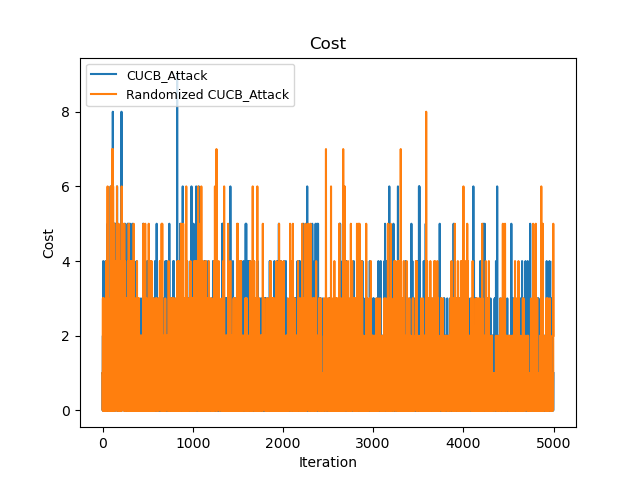

Data behind this chart, as committed beside it:
Time(Iteration), CUCB_Attack, Randomized CUCB_Attack
0, 1, 1
1, 2, 1
2, 2, 1
3, 3, 1
4, 5, 4
5, 5, 4
6, 7, 5
7, 9, 5
8, 13, 8
9, 13, 8
10, 16, 8
11, 18, 8
12, 18, 11
13, 18, 11
14, 18, 11
15, 19, 13
16, 19, 14
17, 20, 14
18, 20, 15
19, 22, 15
20, 24, 16
21, 25, 16
22, 26, 17
23, 26, 18
24, 28, 19
25, 28, 20
26, 29, 21
27, 30, 21
28, 31, 22
29, 32, 23
30, 34, 26
31, 34, 26
32, 35, 26
33, 39, 27
34, 39, 27
35, 39, 28
36, 39, 28
37, 41, 29
38, 41, 29
39, 42, 33
40, 45, 33
41, 45, 34
42, 45, 35
43, 45, 36
44, 45, 36
45, 45, 38
46, 45, 38
47, 45, 38
48, 45, 39
49, 45, 41
50, 45, 41
51, 46, 42
52, 47, 44
53, 47, 45
54, 49, 46
55, 54, 49
56, 55, 55
57, 55, 56
58, 56, 56
59, 57, 56
... 4,940 more rows
